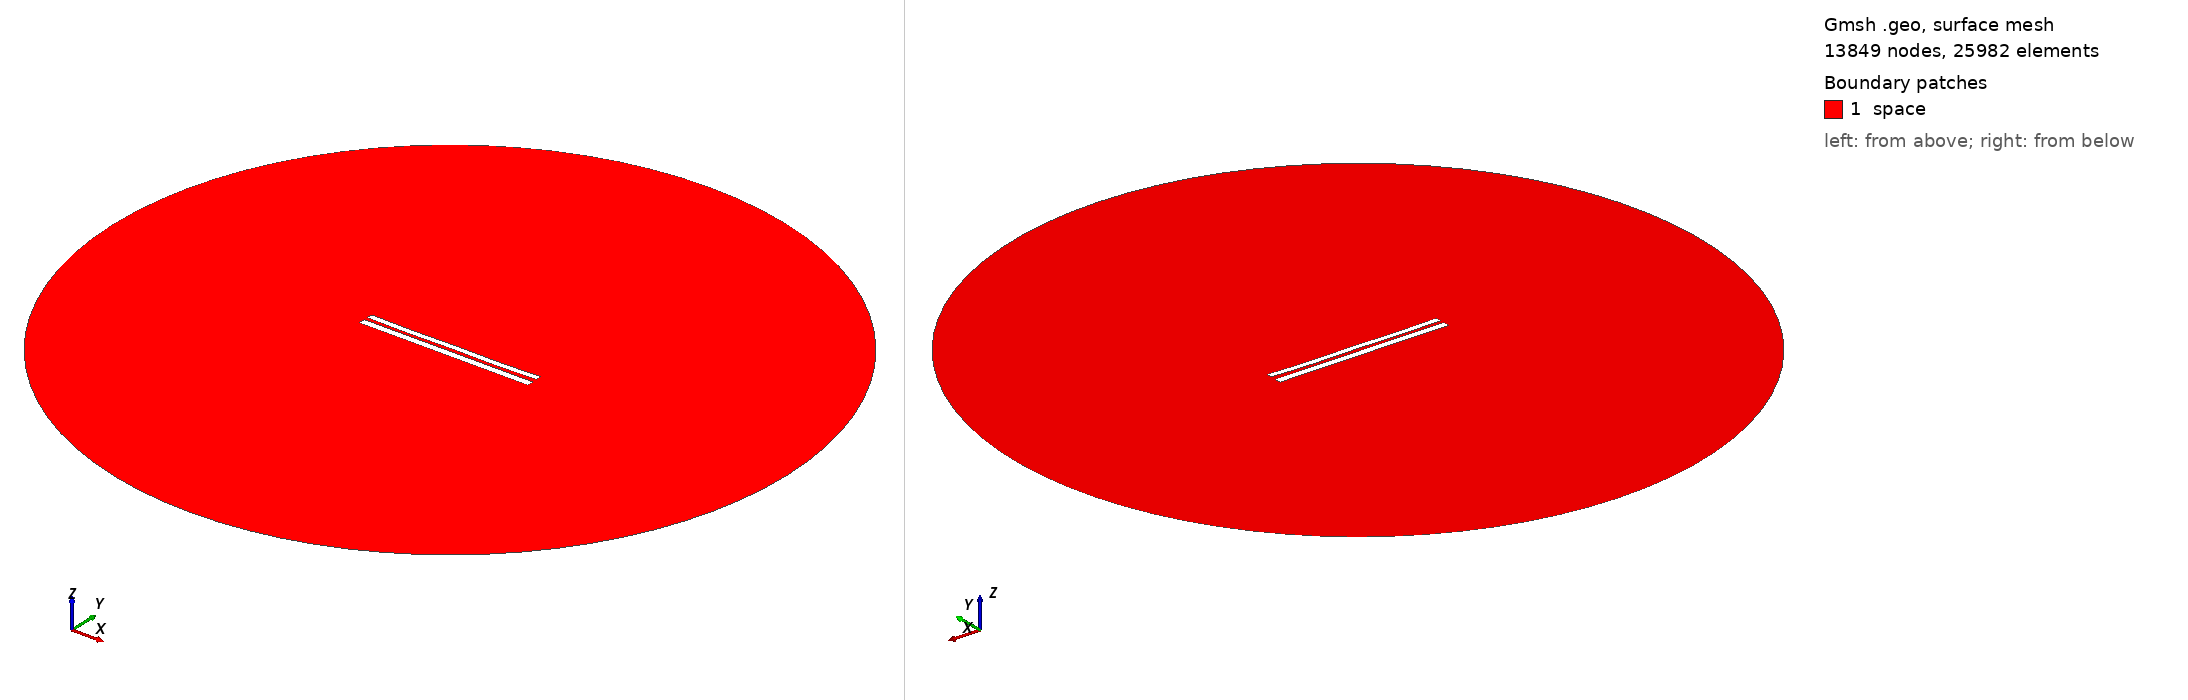

Gmsh geometry script, surface-meshed: 13849 nodes, 25982 surface elements. Boundary patches (legend numbers): 1 space. Left view from above one corner, right view from below the opposite corner. Legend entries are the model's physical surfaces. The drawing asked Gmsh for element sizes between 1% and 20% of the model's largest extent; the script's own settings can give other sizes.

=== 7886.geo (drawn) ===
//---------------------------------------
// Geometry kernel
//---------------------------------------

SetFactory("OpenCASCADE");



//---------------------------------------
// Parameters of the geometry
//---------------------------------------

// Overetch of the upper plate
overetch = 0.25;

// Distance between the plates
distance = 2.0;

// Discretization over the x axis (for the deformation)
nx = 50; 

// Length of the plate
L = 100 - overetch; 

// Number of modes
n = 4; 

// 1st mode coefficient
coeff(1) = 0.07499999999999998;
beta(1) = 0.596864 * 3.1415926535 / L;

// 2nd mode coefficient
coeff(2) = -0.15;
beta(2) = 1.49418 * 3.1415926535 / L;

// 3rd mode coefficient
coeff(3) = 0.0;
beta(3) = 2.50025 * 3.1415926535 / L;

// 4th mode coefficient
coeff(4) = -0.15;
beta(4) = 3.49999 * 3.1415926535 / L;



//---------------------------------------
// Upper plate (deformed rectangle)
//---------------------------------------

// Coordiantes of the upper plate
xmin = -50;
xmax = 50 - overetch;

// Height of the upper plate
yheight = 4 - 2 * overetch;

// Indexes of the points
UpperID[] = {};
LowerID[] = {};
LeftID[] = {};
RightID[] = {};

// Point index
p = 1;

// Horizontal edges
For i In {1:nx}
    x = xmin + (i-1)*(xmax - xmin)/(nx-1);

    y_bottom = distance / 2 + overetch;
    For j In {1:n}
        C = (Cosh(beta(j)*L) + Cos(beta(j)*L)) / (Sinh(beta(j)*L) + Sin(beta(j)*L));
        y_bottom  = y_bottom + coeff(j) * (Cosh(beta(j)*(x+50)) - Cos(beta(j)*(x+50)) - C * (Sinh(beta(j)*(x+50)) - Sin(beta(j)*(x+50))));
    EndFor

    y_top = y_bottom + yheight;

    Point(p) = {x, y_top, 0, 1.0};
    UpperID[i] = p;
    p = p + 1;

    Point(p) = {x, y_bottom, 0, 1.0};
    LowerID[i] = p;
    p = p + 1;
EndFor

// Create point lists
UpperPts[] = {}; LowerPts[] = {};
For i In {1:nx}
  UpperPts[] += {UpperID[i]};
  LowerPts[] += {LowerID[i]};
EndFor

// Build splines
Spline(1) = {UpperPts[]};
Spline(2) = {LowerPts[]};
Line(3) = {LowerPts[nx-1], UpperPts[nx-1]};
Line(4) = {LowerPts[0], UpperPts[0]};

// Build the plane surface
Curve Loop(1) = {2, 3, -1, -4};
Plane Surface(1) = {1};



//---------------------------------------
// Lower plate (rectangle)
//---------------------------------------

// Vertices
Point(1001) = {-50, -1, 0, 1.0};
Point(1002) = { 50, -1, 0, 1.0};
Point(1003) = { 50,  -5, 0, 1.0};
Point(1004) = {-50,  -5, 0, 1.0};

// Edges
Line(5) = {1001, 1002};
Line(6) = {1002, 1003};
Line(7) = {1003, 1004};
Line(8) = {1004, 1001};

// Plane surface
Line Loop(2) = {5, 6, 7, 8};
Plane Surface(2) = {2}; 



//---------------------------------------
// Outer (fictious) boundary
//---------------------------------------

// Points
Point(1005) = {0, 0, 0};       // Center
Point(1006) = {200, 0, 0};     // Start point
Point(1007) = {0, 200, 0};     // 90 degrees
Point(1008) = {-200, 0, 0};    // 180 degrees
Point(1009) = {0, -200, 0};    // 270 degrees

// Circle arcs (each needs start, center, end)
Circle(9) = {1006, 1005, 1007};
Circle(10) = {1007, 1005, 1008};
Circle(11) = {1008, 1005, 1009};
Circle(12) = {1009, 1005, 1006};

// Plane surface for the entire domain
Curve Loop(3) = {9, 10, 11, 12};
Surface(3) = {3};

// Subtract the plates from the whole domain to obtain the actual domain where we want to solve the equations
BooleanDifference{ Surface{3}; Delete; }{ Surface{1}; Surface{2}; Delete; }




//---------------------------------------
// Transfinite Lines/Curves
//---------------------------------------

// Set the number of points on the boundaries
r = 7;

// Plates
Transfinite Curve {1, 2} = 50*r Using Progression 1;
Transfinite Curve {3, 4} = 2*r Using Progression 1;
Transfinite Line {5, 7} = 50*r Using Progression 1;
Transfinite Line {6, 8} = 2*r Using Progression 1;

// Outer boundary
Transfinite Line {9, 10, 11, 12} = 20 Using Progression 1;



//---------------------------------------
// Physical groups
//---------------------------------------                

// Physical curves (boundaries)
Physical Line("force_segment", 10) = {2};
Physical Line("upper_plate", 11) = {1, 3, 4};
Physical Line("lower_plate", 12) = {5, 6, 7, 8};
Physical Line("boundary", 20) = {9, 10, 11, 12};

// Physical Surfaces
Physical Surface("space", 30) = {3};



//---------------------------------------
// 6. Generate the Mesh
//---------------------------------------

// 2D mesh generation
Mesh 2;
